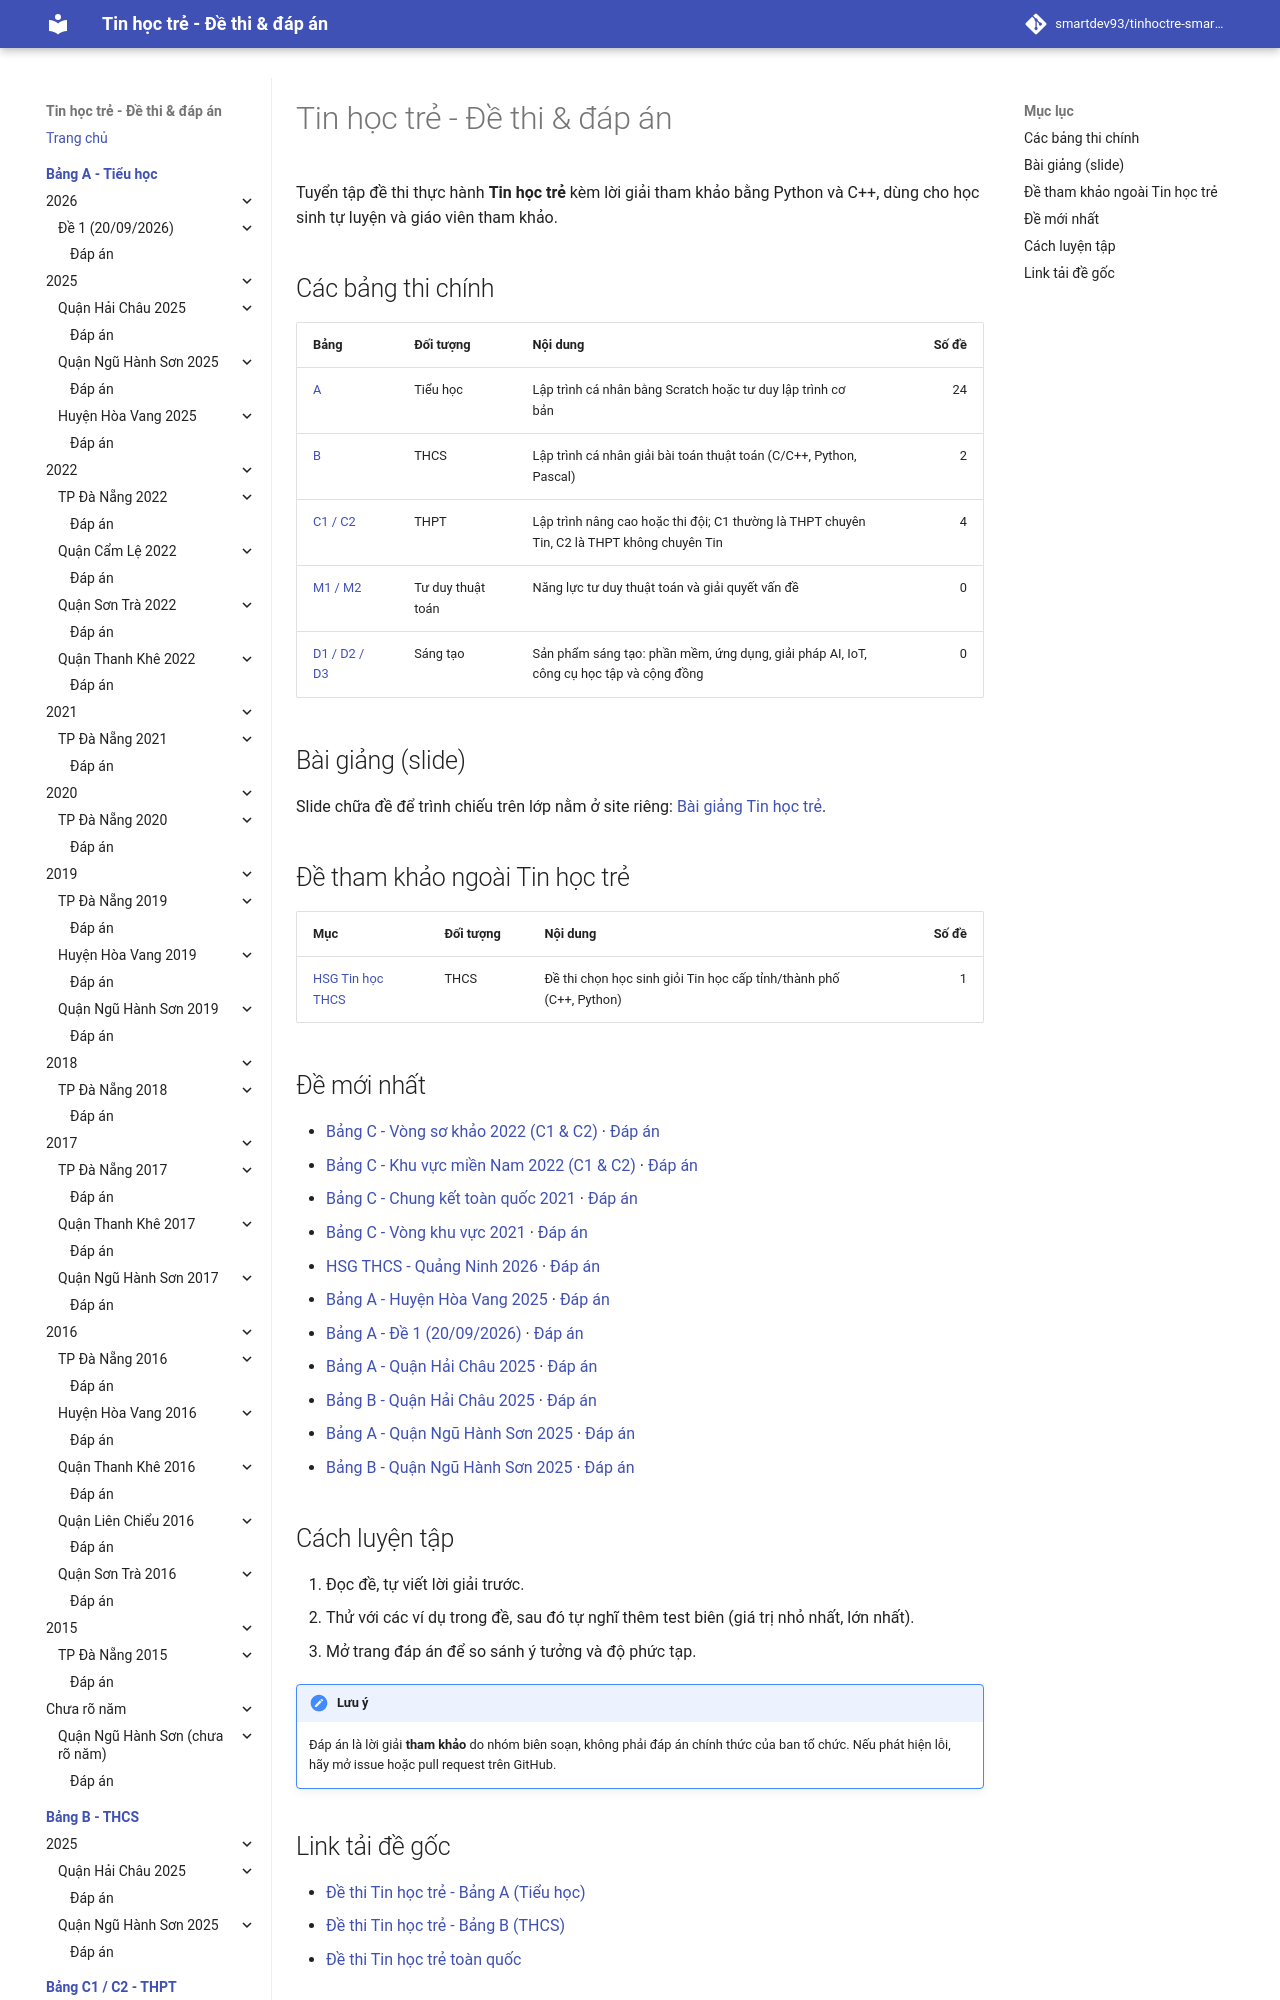

repository: smartdev93/tinhoctre-smartpencs · page: index.html · generator: mkdocs

# Tin học trẻ - Đề thi & đáp án

Tuyển tập đề thi thực hành **Tin học trẻ** kèm lời giải tham khảo bằng Python và C++, dùng cho học sinh tự luyện và giáo viên tham khảo.

## Các bảng thi chính

| Bảng | Đối tượng | Nội dung | Số đề |
| --- | --- | --- | ---: |
| [A](bang-a/index.md) | Tiểu học | Lập trình cá nhân bằng Scratch hoặc tư duy lập trình cơ bản | 24 |
| [B](bang-b/index.md) | THCS | Lập trình cá nhân giải bài toán thuật toán (C/C++, Python, Pascal) | 2 |
| [C1 / C2](bang-c/index.md) | THPT | Lập trình nâng cao hoặc thi đội; C1 thường là THPT chuyên Tin, C2 là THPT không chuyên Tin | 4 |
| [M1 / M2](bang-m/index.md) | Tư duy thuật toán | Năng lực tư duy thuật toán và giải quyết vấn đề | 0 |
| [D1 / D2 / D3](bang-d/index.md) | Sáng tạo | Sản phẩm sáng tạo: phần mềm, ứng dụng, giải pháp AI, IoT, công cụ học tập và cộng đồng | 0 |

## Bài giảng (slide)

Slide chữa đề để trình chiếu trên lớp nằm ở site riêng: [Bài giảng Tin học trẻ](slides/index.html){ target="_blank" }.

## Đề tham khảo ngoài Tin học trẻ

| Mục | Đối tượng | Nội dung | Số đề |
| --- | --- | --- | ---: |
| [HSG Tin học THCS](hsg-thcs/index.md) | THCS | Đề thi chọn học sinh giỏi Tin học cấp tỉnh/thành phố (C++, Python) | 1 |
